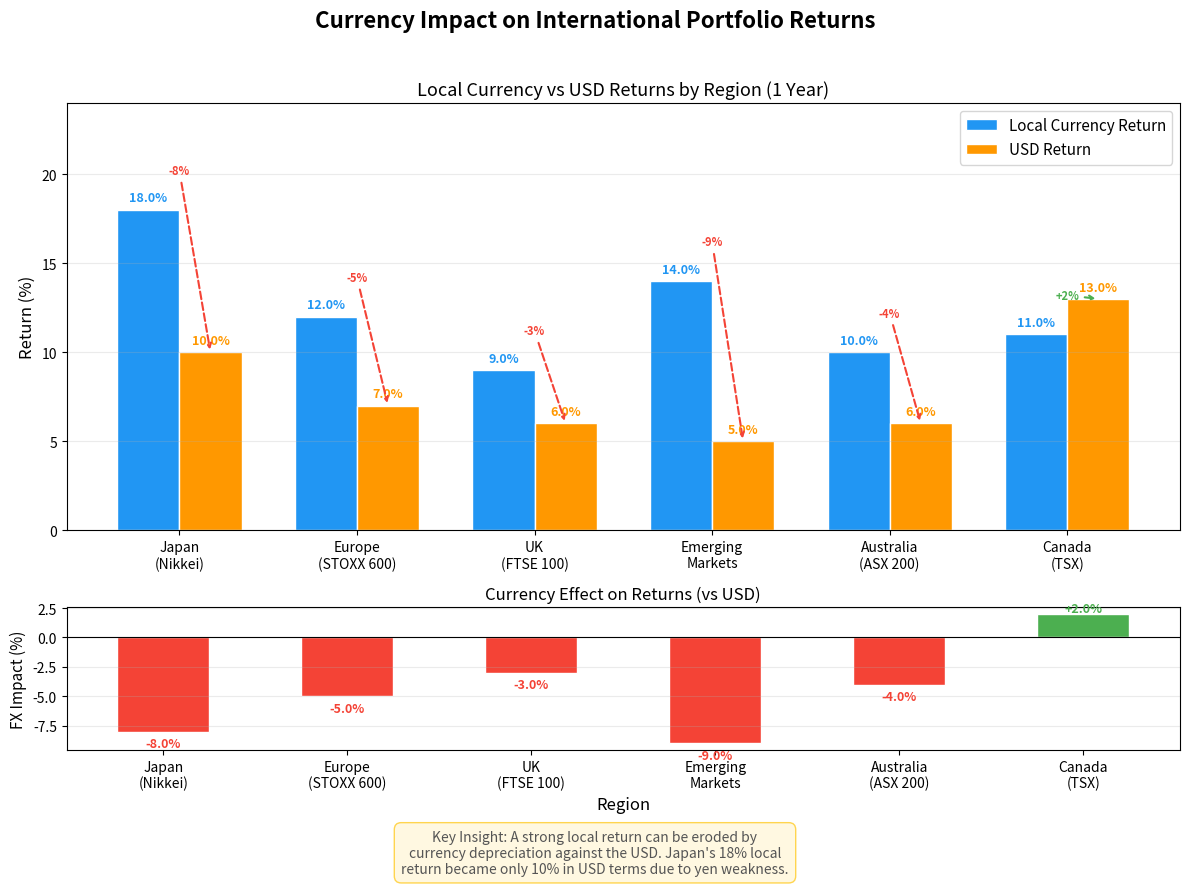

This figure's Python source: (Note: this script raises an exception after producing the figure.)
"""
Week 22 - Currency Impact on International Portfolio Returns
==============================================================
Bar chart showing the same international portfolio return in
local currency vs USD, demonstrating the FX impact.
Output: week22_currency_impact.png
"""

import numpy as np
import matplotlib.pyplot as plt
import os

# ---------------------------------------------------------------------------
# 1. Define regional data
# ---------------------------------------------------------------------------
regions = ['Japan\n(Nikkei)', 'Europe\n(STOXX 600)', 'UK\n(FTSE 100)',
           'Emerging\nMarkets', 'Australia\n(ASX 200)', 'Canada\n(TSX)']

# Returns in local currency (%)
local_returns = [18.0, 12.0, 9.0, 14.0, 10.0, 11.0]

# FX impact (currency change vs USD, negative = USD strengthened)
fx_impact = [-8.0, -5.0, -3.0, -9.0, -4.0, 2.0]

# USD returns = local return + FX impact (approximation)
usd_returns = [l + f for l, f in zip(local_returns, fx_impact)]

# ---------------------------------------------------------------------------
# 2. Plot
# ---------------------------------------------------------------------------
fig, (ax1, ax2) = plt.subplots(2, 1, figsize=(12, 9),
                                gridspec_kw={'height_ratios': [3, 1]})
fig.suptitle('Currency Impact on International Portfolio Returns',
             fontsize=16, fontweight='bold', y=0.97)

x = np.arange(len(regions))
width = 0.35

# -- Top panel: side-by-side bars --
bars_local = ax1.bar(x - width / 2, local_returns, width,
                     label='Local Currency Return',
                     color='#2196F3', edgecolor='white', linewidth=1)
bars_usd   = ax1.bar(x + width / 2, usd_returns, width,
                     label='USD Return',
                     color='#FF9800', edgecolor='white', linewidth=1)

# Value labels
for bar in bars_local:
    h = bar.get_height()
    ax1.text(bar.get_x() + bar.get_width() / 2, h + 0.3,
             f'{h:.1f}%', ha='center', va='bottom', fontsize=9,
             fontweight='bold', color='#2196F3')

for bar in bars_usd:
    h = bar.get_height()
    ax1.text(bar.get_x() + bar.get_width() / 2, h + 0.3,
             f'{h:.1f}%', ha='center', va='bottom', fontsize=9,
             fontweight='bold', color='#FF9800')

# Draw arrows showing FX impact
for i in range(len(regions)):
    if fx_impact[i] != 0:
        arrow_color = '#F44336' if fx_impact[i] < 0 else '#4CAF50'
        ax1.annotate(f'{fx_impact[i]:+.0f}%',
                     xy=(x[i] + width / 2, usd_returns[i]),
                     xytext=(x[i], local_returns[i] + 2),
                     fontsize=8, fontweight='bold', color=arrow_color,
                     ha='center',
                     arrowprops=dict(arrowstyle='->', color=arrow_color,
                                     lw=1.5, ls='--'))

ax1.set_ylabel('Return (%)', fontsize=12)
ax1.set_xticks(x)
ax1.set_xticklabels(regions, fontsize=10)
ax1.legend(loc='upper right', fontsize=11)
ax1.set_title('Local Currency vs USD Returns by Region (1 Year)', fontsize=13)
ax1.grid(True, axis='y', alpha=0.25)
ax1.set_ylim(0, 24)

# -- Bottom panel: FX impact bars --
colors_fx = ['#F44336' if f < 0 else '#4CAF50' for f in fx_impact]
bars_fx = ax2.bar(x, fx_impact, 0.5, color=colors_fx, edgecolor='white',
                  linewidth=1)
ax2.axhline(y=0, color='black', linewidth=0.8)

for i, bar in enumerate(bars_fx):
    h = bar.get_height()
    offset = -1.0 if h < 0 else 0.5
    ax2.text(bar.get_x() + bar.get_width() / 2, h + offset,
             f'{fx_impact[i]:+.1f}%', ha='center', va='center',
             fontsize=9, fontweight='bold', color=colors_fx[i])

ax2.set_xlabel('Region', fontsize=12)
ax2.set_ylabel('FX Impact (%)', fontsize=11)
ax2.set_title('Currency Effect on Returns (vs USD)', fontsize=12)
ax2.set_xticks(x)
ax2.set_xticklabels(regions, fontsize=10)
ax2.grid(True, axis='y', alpha=0.25)

# Key insight box
insight = ("Key Insight: A strong local return can be eroded by\n"
           "currency depreciation against the USD. Japan's 18% local\n"
           "return became only 10% in USD terms due to yen weakness.")
fig.text(0.5, 0.01, insight, ha='center', fontsize=10,
         style='italic', color='#555555',
         bbox=dict(boxstyle='round,pad=0.5', facecolor='#FFF8E1',
                   edgecolor='#FFD54F'))

plt.tight_layout(rect=[0, 0.06, 1, 0.95])

# ---------------------------------------------------------------------------
# 3. Save
# ---------------------------------------------------------------------------
output_path = os.path.join(os.path.dirname(__file__),
                           'week22_currency_impact.png')
plt.savefig(output_path, dpi=150, bbox_inches='tight')
plt.close()
print(f"Saved: {output_path}")
